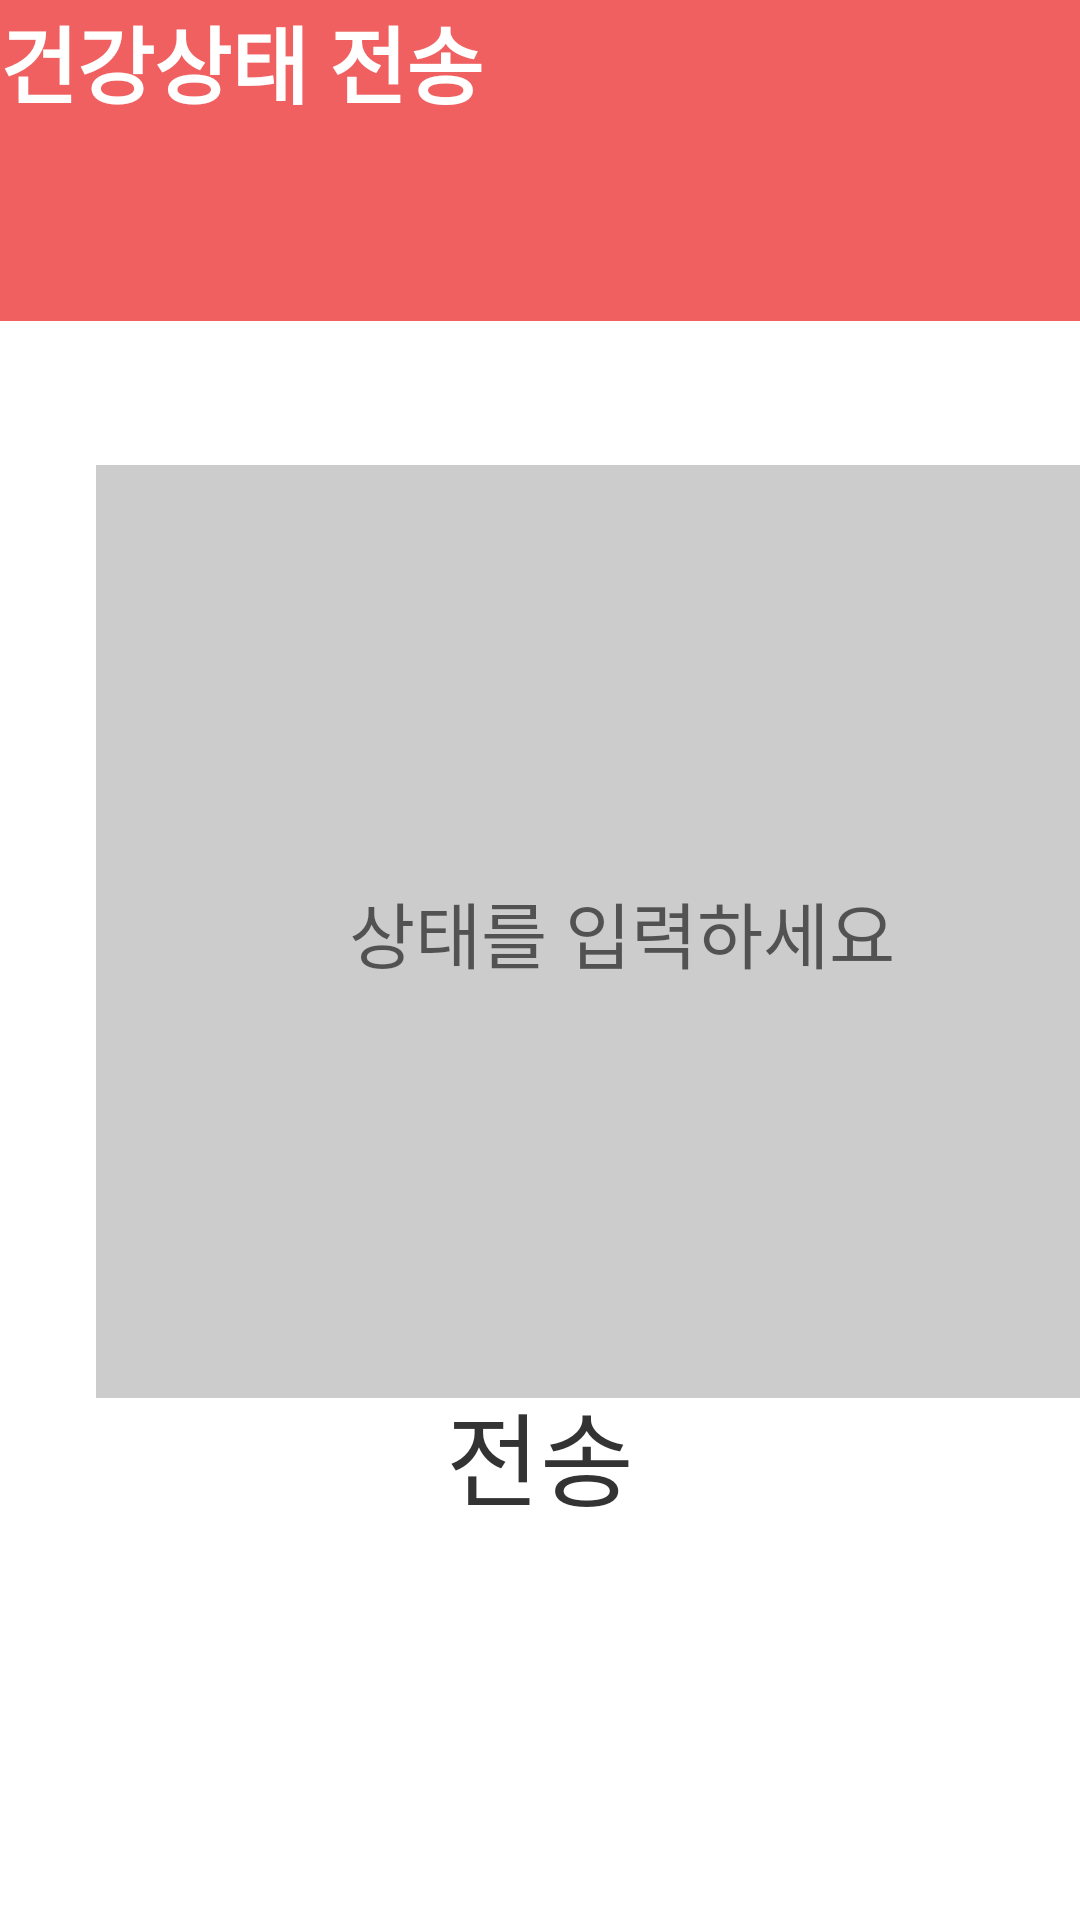

Write the Android layout XML for this screen, with the resource values it uses.
<!-- AndroidManifest.xml: application theme Theme.HOLO -->
<!-- res/layout/activity_health_status.xml -->
<?xml version="1.0" encoding="utf-8"?>
<androidx.constraintlayout.widget.ConstraintLayout
    xmlns:android="http://schemas.android.com/apk/res/android"
    xmlns:app="http://schemas.android.com/apk/res-auto"
    xmlns:tools="http://schemas.android.com/tools"
    android:layout_width="match_parent"
    android:layout_height="match_parent"
    android:background="#FFFFFF"
    tools:context=".HealthStatusActivity">

    

    

    
    <TextView
        android:id="@+id/textView12"
        android:layout_width="0dp"
        android:layout_height="107dp"
        android:background="#f06060"
        android:gravity="left|start"
        android:text="건강상태 전송"
        android:textColor="#FFFFFF"
        android:textSize="28sp"
        android:textStyle="bold"
        app:layout_constraintEnd_toEndOf="parent"
        app:layout_constraintHorizontal_bias="0.0"
        app:layout_constraintStart_toStartOf="parent"
        app:layout_constraintTop_toTopOf="parent" />

    <EditText
        android:id="@+id/editTextText"
        android:layout_width="351dp"
        android:layout_height="311dp"
        android:layout_marginStart="32dp"
        android:layout_marginTop="48dp"
        android:layout_marginEnd="32dp"
        android:layout_marginBottom="24dp"
        android:background="#CCCCCC"
        android:gravity="center"
        android:hint="상태를 입력하세요"
        android:inputType="textMultiLine"
        android:textSize="24sp"
        app:layout_constraintBottom_toTopOf="@+id/btnSend"
        app:layout_constraintEnd_toEndOf="parent"
        app:layout_constraintHorizontal_bias="0.0"
        app:layout_constraintStart_toStartOf="parent"
        app:layout_constraintTop_toBottomOf="@+id/textView12"
        app:layout_constraintVertical_bias="0.0" />

    <Button
        android:id="@+id/btnSend"
        android:layout_width="171dp"
        android:layout_height="70dp"
        android:layout_marginStart="32dp"
        android:layout_marginEnd="32dp"
        android:layout_marginBottom="120dp"
        android:background="@drawable/button_gray_background"
        android:text="전송"
        android:textColor="#333333"
        android:textSize="34sp"
        app:layout_constraintBottom_toBottomOf="parent"
        app:layout_constraintEnd_toEndOf="parent"
        app:layout_constraintStart_toStartOf="parent" />

</androidx.constraintlayout.widget.ConstraintLayout>
<!-- resources referenced by this layout -->
<resources>
  <style name="Theme.HOLO" parent="Base.Theme.HOLO" />
  <style name="Base.Theme.HOLO" parent="Theme.AppCompat.Light.NoActionBar">
          
          
      </style>
</resources>
